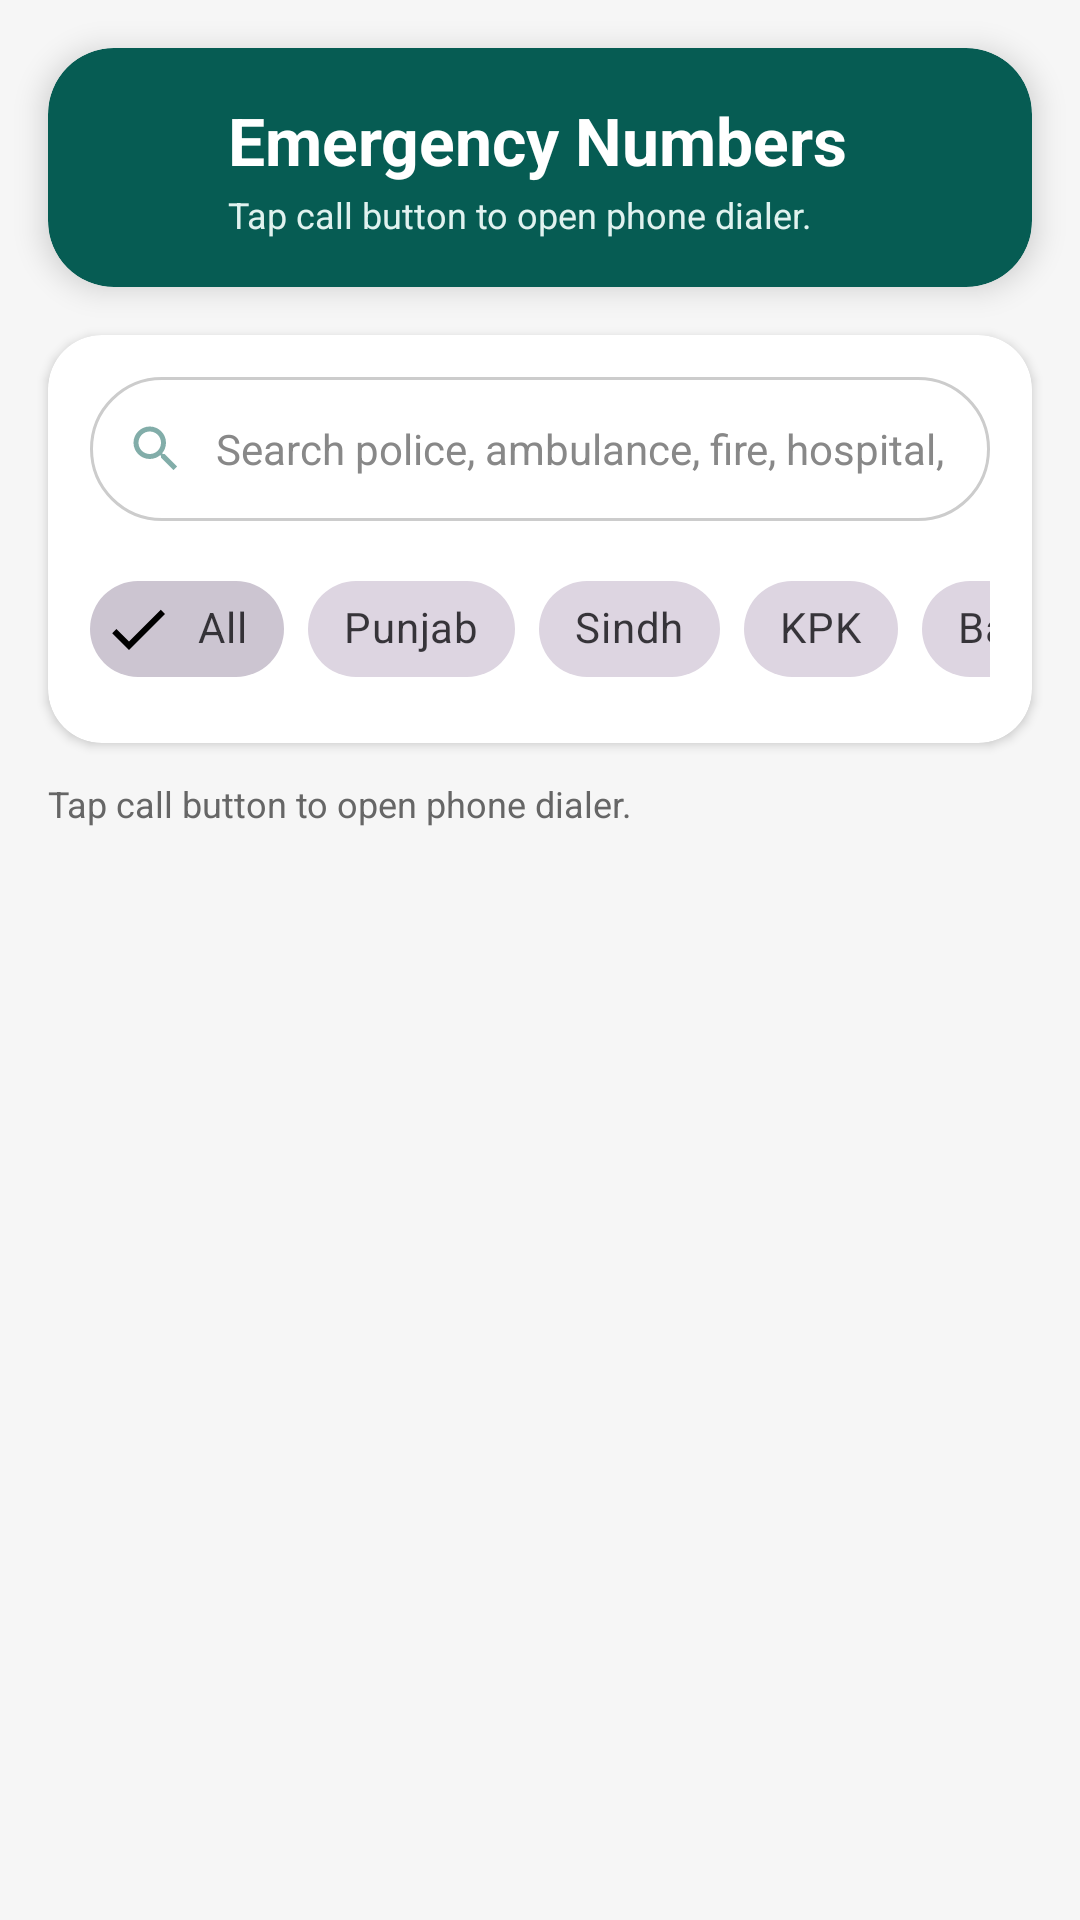

This screen was rendered from an Android layout file. Write that file and the resources it references.
<!-- AndroidManifest.xml: application theme Theme.HLDSN -->
<!-- res/layout/activity_emergency_numbers.xml -->
<?xml version="1.0" encoding="utf-8"?>
<androidx.coordinatorlayout.widget.CoordinatorLayout xmlns:android="http://schemas.android.com/apk/res/android"
    xmlns:app="http://schemas.android.com/apk/res-auto"
    android:layout_width="match_parent"
    android:layout_height="match_parent"
    android:background="#F6F6F6">

    <LinearLayout
        android:layout_width="match_parent"
        android:layout_height="match_parent"
        android:orientation="vertical">

        <androidx.cardview.widget.CardView
            android:layout_width="match_parent"
            android:layout_height="wrap_content"
            android:layout_margin="16dp"
            app:cardBackgroundColor="@color/app_theme_green"
            app:cardCornerRadius="22dp"
            app:cardElevation="6dp">

            <LinearLayout
                android:layout_width="match_parent"
                android:layout_height="wrap_content"
                android:gravity="center_vertical"
                android:orientation="horizontal"
                android:padding="16dp">

                <ImageView
                    android:id="@+id/back_button"
                    android:layout_width="32dp"
                    android:layout_height="32dp"
                    android:contentDescription="@string/back"
                    android:src="@drawable/ic_back"
                    app:tint="#FFFFFF" />

                <LinearLayout
                    android:layout_width="0dp"
                    android:layout_height="wrap_content"
                    android:layout_marginStart="12dp"
                    android:layout_weight="1"
                    android:orientation="vertical">

                    <TextView
                        android:layout_width="wrap_content"
                        android:layout_height="wrap_content"
                        android:text="Emergency Numbers"
                        android:textColor="#FFFFFF"
                        android:textSize="22sp"
                        android:textStyle="bold" />

                    <TextView
                        android:layout_width="wrap_content"
                        android:layout_height="wrap_content"
                        android:layout_marginTop="2dp"
                        android:text="Tap call button to open phone dialer."
                        android:textColor="#E0F2EF"
                        android:textSize="12sp" />
                </LinearLayout>
            </LinearLayout>
        </androidx.cardview.widget.CardView>

        <androidx.cardview.widget.CardView
            android:layout_width="match_parent"
            android:layout_height="wrap_content"
            android:layout_marginHorizontal="16dp"
            android:layout_marginBottom="12dp"
            app:cardBackgroundColor="#FFFFFF"
            app:cardCornerRadius="18dp"
            app:cardElevation="2dp">

            <LinearLayout
                android:layout_width="match_parent"
                android:layout_height="wrap_content"
                android:orientation="vertical"
                android:padding="14dp">

                <LinearLayout
                    android:layout_width="match_parent"
                    android:layout_height="48dp"
                    android:background="@drawable/search_bar_bg"
                    android:gravity="center_vertical"
                    android:orientation="horizontal"
                    android:paddingHorizontal="12dp">

                    <ImageView
                        android:layout_width="20dp"
                        android:layout_height="20dp"
                        android:contentDescription="@null"
                        android:src="@drawable/ic_search"
                        app:tint="#065c53" />

                    <EditText
                        android:id="@+id/emergency_search"
                        android:layout_width="match_parent"
                        android:layout_height="match_parent"
                        android:layout_marginStart="10dp"
                        android:background="@android:color/transparent"
                        android:hint="Search police, ambulance, fire, hospital, city…"
                        android:importantForAutofill="no"
                        android:inputType="text"
                        android:textColor="#1B1B1B"
                        android:textColorHint="#888888"
                        android:textSize="14sp" />
                </LinearLayout>

                <HorizontalScrollView
                    android:layout_width="match_parent"
                    android:layout_height="wrap_content"
                    android:layout_marginTop="12dp"
                    android:scrollbars="none">

                    <com.google.android.material.chip.ChipGroup
                        android:id="@+id/province_chip_group"
                        android:layout_width="wrap_content"
                        android:layout_height="wrap_content"
                        app:selectionRequired="true"
                        app:singleLine="true"
                        app:singleSelection="true">

                        <com.google.android.material.chip.Chip
                            android:id="@+id/chip_all"
                            style="@style/Widget.MaterialComponents.Chip.Filter"
                            android:layout_width="wrap_content"
                            android:layout_height="wrap_content"
                            android:checked="true"
                            android:text="All" />

                        <com.google.android.material.chip.Chip
                            android:id="@+id/chip_punjab"
                            style="@style/Widget.MaterialComponents.Chip.Filter"
                            android:layout_width="wrap_content"
                            android:layout_height="wrap_content"
                            android:text="Punjab" />

                        <com.google.android.material.chip.Chip
                            android:id="@+id/chip_sindh"
                            style="@style/Widget.MaterialComponents.Chip.Filter"
                            android:layout_width="wrap_content"
                            android:layout_height="wrap_content"
                            android:text="Sindh" />

                        <com.google.android.material.chip.Chip
                            android:id="@+id/chip_kpk"
                            style="@style/Widget.MaterialComponents.Chip.Filter"
                            android:layout_width="wrap_content"
                            android:layout_height="wrap_content"
                            android:text="KPK" />

                        <com.google.android.material.chip.Chip
                            android:id="@+id/chip_balochistan"
                            style="@style/Widget.MaterialComponents.Chip.Filter"
                            android:layout_width="wrap_content"
                            android:layout_height="wrap_content"
                            android:text="Balochistan" />

                        <com.google.android.material.chip.Chip
                            android:id="@+id/chip_islamabad"
                            style="@style/Widget.MaterialComponents.Chip.Filter"
                            android:layout_width="wrap_content"
                            android:layout_height="wrap_content"
                            android:text="Islamabad" />

                        <com.google.android.material.chip.Chip
                            android:id="@+id/chip_ajk"
                            style="@style/Widget.MaterialComponents.Chip.Filter"
                            android:layout_width="wrap_content"
                            android:layout_height="wrap_content"
                            android:text="AJK" />

                        <com.google.android.material.chip.Chip
                            android:id="@+id/chip_gb"
                            style="@style/Widget.MaterialComponents.Chip.Filter"
                            android:layout_width="wrap_content"
                            android:layout_height="wrap_content"
                            android:text="Gilgit Baltistan" />
                    </com.google.android.material.chip.ChipGroup>
                </HorizontalScrollView>
            </LinearLayout>
        </androidx.cardview.widget.CardView>

        <TextView
            android:layout_width="match_parent"
            android:layout_height="wrap_content"
            android:layout_marginHorizontal="16dp"
            android:layout_marginBottom="8dp"
            android:text="Tap call button to open phone dialer."
            android:textColor="#666666"
            android:textSize="12sp" />

        <FrameLayout
            android:layout_width="match_parent"
            android:layout_height="0dp"
            android:layout_weight="1">

            <androidx.recyclerview.widget.RecyclerView
                android:id="@+id/emergency_contacts_recycler"
                android:layout_width="match_parent"
                android:layout_height="match_parent"
                android:clipToPadding="false"
                android:paddingHorizontal="12dp"
                android:paddingBottom="16dp"
                app:layoutManager="androidx.recyclerview.widget.LinearLayoutManager" />

            <TextView
                android:id="@+id/empty_state_text"
                android:layout_width="wrap_content"
                android:layout_height="wrap_content"
                android:layout_gravity="center"
                android:text="No emergency contact found."
                android:textColor="#7A7A7A"
                android:textSize="16sp"
                android:textStyle="bold"
                android:visibility="gone" />
        </FrameLayout>
    </LinearLayout>

</androidx.coordinatorlayout.widget.CoordinatorLayout>
<!-- resources referenced by this layout -->
<resources>
  <color name="app_theme_green">#065c53</color>
  <!-- drawable ic_search (drawable) -->
  <vector xmlns:android="http://schemas.android.com/apk/res/android"
      android:width="20dp"
      android:height="20dp"
      android:viewportWidth="24"
      android:viewportHeight="24">
      <path
          android:fillColor="#80FFFFFF"
          android:pathData="M15.5,14h-0.79l-0.28,-0.27C15.41,12.59 16,11.11 16,9.5 16,5.91 13.09,3 9.5,3S3,5.91 3,9.5 5.91,16 9.5,16c1.61,0 3.09,-0.59 4.23,-1.57l0.27,0.28v0.79l5,4.99L20.49,19l-4.99,-5zM9.5,14C7.01,14 5,11.99 5,9.5S7.01,5 9.5,5 14,7.01 14,9.5 11.99,14 9.5,14z" />
  </vector>
  <!-- drawable search_bar_bg (drawable) -->
  <?xml version="1.0" encoding="utf-8"?>
  <shape xmlns:android="http://schemas.android.com/apk/res/android">
      <solid android:color="#FFFFFF"/>
      <stroke android:color="#CCCCCC" android:width="1dp"/>
      <corners android:radius="24dp"/>
  </shape>
  <style name="Theme.HLDSN" parent="Base.Theme.HLDSN" />
  <style name="Base.Theme.HLDSN" parent="Theme.Material3.DayNight.NoActionBar">
          
          
      </style>
</resources>
